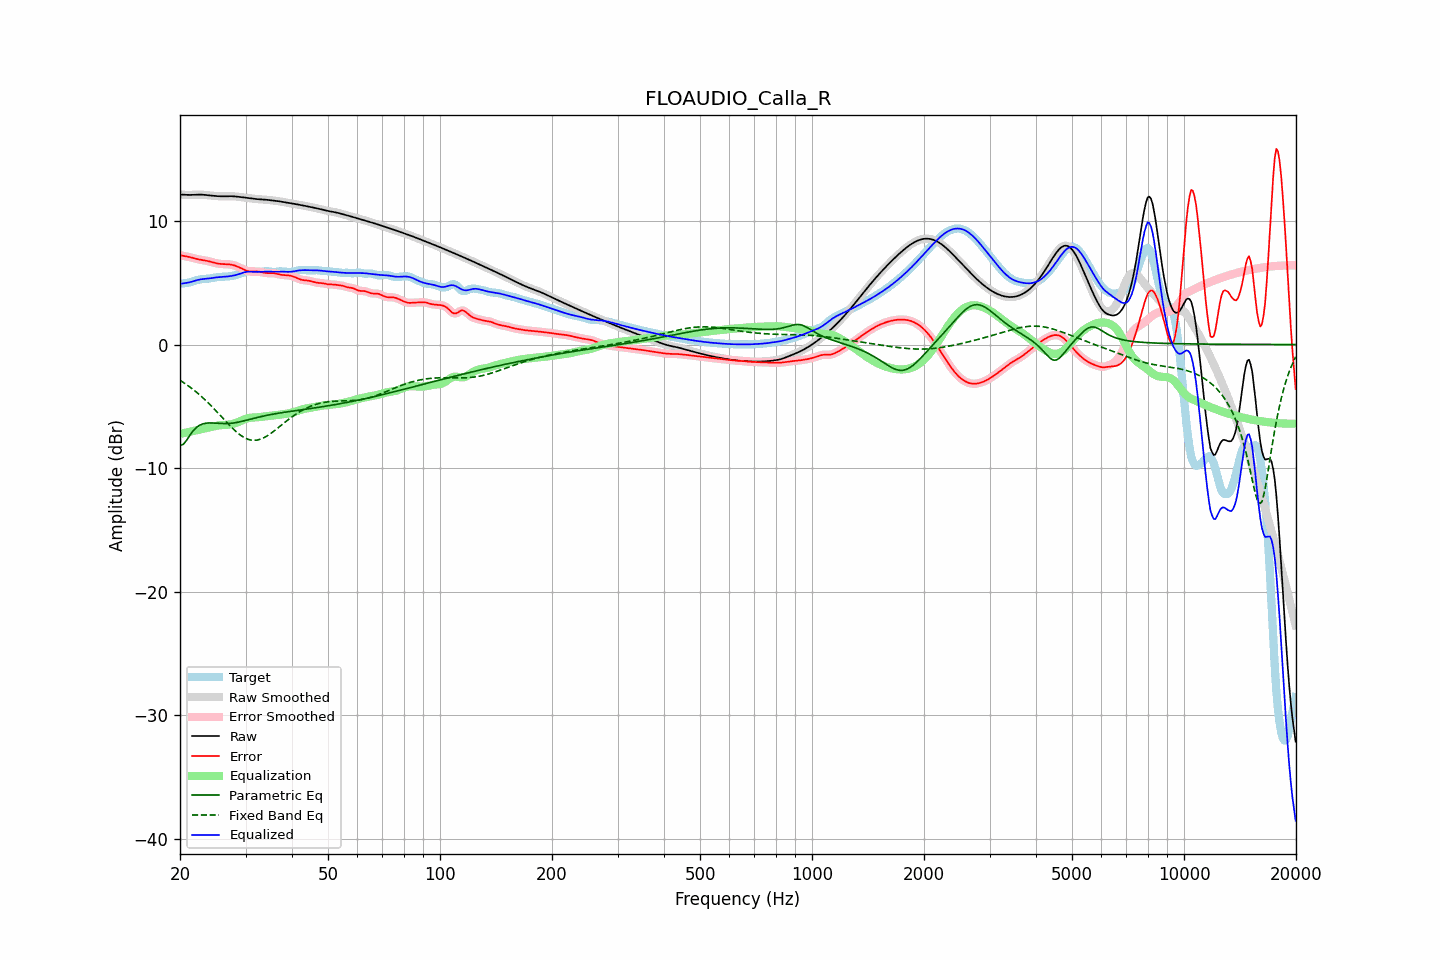

Values plotted in this chart, from the file beside it:
frequency, raw, error, smoothed, error_smoothed, equalization, parametric_eq, fixed_band_eq, equalized_raw, equalized_smoothed, target
20.00, 12.13, 7.23, 12.13, 7.23, -7.23, -8.14, -2.89, 4.90, 4.90, 4.90
20.20, 12.12, 7.20, 12.12, 7.20, -7.20, -8.11, -2.98, 4.92, 4.92, 4.92
20.40, 12.11, 7.17, 12.11, 7.17, -7.17, -8.08, -3.06, 4.94, 4.94, 4.94
20.61, 12.11, 7.15, 12.11, 7.15, -7.15, -7.93, -3.15, 4.96, 4.96, 4.96
20.81, 12.10, 7.12, 12.10, 7.12, -7.12, -7.77, -3.24, 4.98, 4.98, 4.98
21.02, 12.10, 7.10, 12.10, 7.10, -7.09, -7.57, -3.33, 5.00, 5.00, 5.00
21.23, 12.09, 7.07, 12.10, 7.07, -7.06, -7.37, -3.42, 5.03, 5.03, 5.02
21.44, 12.10, 7.04, 12.10, 7.04, -7.03, -7.19, -3.52, 5.07, 5.07, 5.06
21.66, 12.11, 7.00, 12.11, 7.00, -7.00, -7.01, -3.62, 5.11, 5.11, 5.10
21.87, 12.12, 6.97, 12.12, 6.97, -6.97, -6.87, -3.72, 5.15, 5.15, 5.15
22.09, 12.12, 6.94, 12.12, 6.94, -6.94, -6.73, -3.83, 5.18, 5.18, 5.19
22.31, 12.13, 6.90, 12.13, 6.90, -6.91, -6.64, -3.94, 5.22, 5.22, 5.23
22.54, 12.13, 6.87, 12.13, 6.87, -6.88, -6.55, -4.05, 5.25, 5.25, 5.26
22.76, 12.13, 6.85, 12.12, 6.85, -6.85, -6.49, -4.16, 5.27, 5.27, 5.28
22.99, 12.12, 6.82, 12.12, 6.82, -6.83, -6.43, -4.28, 5.29, 5.29, 5.29
23.22, 12.10, 6.80, 12.10, 6.80, -6.80, -6.40, -4.40, 5.30, 5.30, 5.30
23.45, 12.09, 6.78, 12.09, 6.78, -6.78, -6.37, -4.52, 5.31, 5.32, 5.31
23.69, 12.08, 6.76, 12.08, 6.76, -6.75, -6.35, -4.65, 5.33, 5.33, 5.32
23.92, 12.06, 6.73, 12.06, 6.73, -6.72, -6.34, -4.77, 5.34, 5.34, 5.33
24.16, 12.05, 6.69, 12.05, 6.69, -6.69, -6.34, -4.90, 5.36, 5.36, 5.35
24.40, 12.03, 6.66, 12.03, 6.66, -6.65, -6.34, -5.04, 5.38, 5.38, 5.38
24.65, 12.02, 6.62, 12.02, 6.62, -6.62, -6.35, -5.17, 5.40, 5.40, 5.40
24.89, 12.01, 6.59, 12.01, 6.59, -6.59, -6.36, -5.31, 5.42, 5.42, 5.42
25.14, 12.00, 6.56, 12.00, 6.56, -6.57, -6.37, -5.44, 5.43, 5.43, 5.44
25.39, 11.99, 6.53, 11.99, 6.54, -6.55, -6.38, -5.58, 5.45, 5.45, 5.46
25.65, 11.99, 6.52, 11.99, 6.52, -6.53, -6.39, -5.72, 5.46, 5.46, 5.47
25.91, 11.98, 6.51, 11.98, 6.51, -6.52, -6.39, -5.86, 5.47, 5.47, 5.47
26.16, 11.98, 6.51, 11.98, 6.51, -6.51, -6.40, -6.00, 5.48, 5.48, 5.48
26.43, 11.99, 6.50, 11.99, 6.50, -6.50, -6.40, -6.14, 5.49, 5.49, 5.49
26.69, 11.99, 6.49, 11.99, 6.50, -6.49, -6.39, -6.28, 5.50, 5.50, 5.49
26.96, 11.99, 6.49, 11.99, 6.49, -6.48, -6.39, -6.42, 5.51, 5.51, 5.51
27.23, 11.99, 6.47, 11.99, 6.47, -6.47, -6.38, -6.56, 5.53, 5.52, 5.52
27.50, 11.99, 6.45, 11.99, 6.45, -6.45, -6.37, -6.69, 5.54, 5.54, 5.54
27.77, 11.99, 6.42, 11.99, 6.42, -6.42, -6.35, -6.81, 5.57, 5.57, 5.56
28.05, 11.98, 6.39, 11.98, 6.39, -6.38, -6.33, -6.94, 5.60, 5.60, 5.59
28.33, 11.96, 6.34, 11.97, 6.34, -6.33, -6.31, -7.06, 5.63, 5.63, 5.62
28.62, 11.95, 6.29, 11.95, 6.29, -6.28, -6.29, -7.17, 5.67, 5.67, 5.66
28.90, 11.94, 6.23, 11.94, 6.23, -6.22, -6.26, -7.27, 5.71, 5.71, 5.71
29.19, 11.92, 6.17, 11.92, 6.17, -6.16, -6.23, -7.37, 5.76, 5.76, 5.75
29.48, 11.90, 6.10, 11.90, 6.10, -6.10, -6.20, -7.45, 5.80, 5.80, 5.80
29.78, 11.89, 6.04, 11.89, 6.04, -6.05, -6.17, -7.53, 5.84, 5.84, 5.84
30.08, 11.87, 5.99, 11.87, 5.99, -6.00, -6.14, -7.59, 5.87, 5.87, 5.88
30.38, 11.85, 5.95, 11.85, 5.95, -5.96, -6.10, -7.65, 5.89, 5.89, 5.90
30.68, 11.83, 5.92, 11.83, 5.92, -5.94, -6.07, -7.69, 5.90, 5.90, 5.92
30.99, 11.82, 5.90, 11.82, 5.91, -5.92, -6.04, -7.73, 5.90, 5.90, 5.91
31.30, 11.80, 5.90, 11.80, 5.90, -5.91, -6.00, -7.74, 5.89, 5.89, 5.90
31.61, 11.78, 5.91, 11.78, 5.91, -5.90, -5.97, -7.75, 5.88, 5.88, 5.88
31.93, 11.77, 5.91, 11.77, 5.91, -5.90, -5.94, -7.74, 5.87, 5.87, 5.86
32.24, 11.76, 5.91, 11.76, 5.91, -5.89, -5.90, -7.73, 5.87, 5.87, 5.85
32.57, 11.75, 5.90, 11.75, 5.90, -5.88, -5.87, -7.70, 5.87, 5.87, 5.85
32.89, 11.74, 5.87, 11.74, 5.87, -5.86, -5.84, -7.66, 5.88, 5.88, 5.86
33.22, 11.73, 5.84, 11.73, 5.84, -5.84, -5.81, -7.61, 5.89, 5.89, 5.88
33.55, 11.72, 5.81, 11.72, 5.81, -5.83, -5.78, -7.55, 5.90, 5.90, 5.91
33.89, 11.71, 5.79, 11.71, 5.79, -5.81, -5.76, -7.48, 5.90, 5.90, 5.92
34.23, 11.70, 5.78, 11.70, 5.78, -5.80, -5.73, -7.41, 5.90, 5.90, 5.93
34.57, 11.69, 5.77, 11.69, 5.77, -5.78, -5.70, -7.33, 5.90, 5.90, 5.92
34.92, 11.67, 5.77, 11.67, 5.77, -5.77, -5.68, -7.24, 5.90, 5.90, 5.90
35.27, 11.66, 5.77, 11.66, 5.77, -5.76, -5.65, -7.14, 5.90, 5.90, 5.88
35.62, 11.64, 5.77, 11.64, 5.77, -5.75, -5.63, -7.05, 5.89, 5.89, 5.87
35.97, 11.63, 5.75, 11.63, 5.75, -5.73, -5.61, -6.95, 5.89, 5.89, 5.87
... 635 more rows
